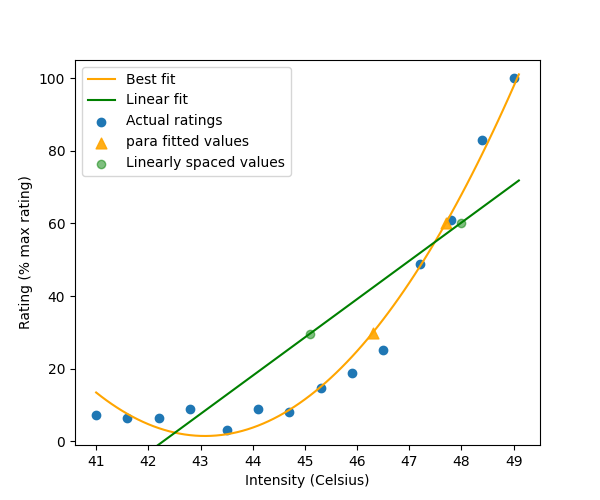

Values plotted in this chart, from the file beside it:
, linear, hyper, para, expo, win_model, target_ratings, selected_intensities, extrapolated_ratings
fitted, [-13.51827811 -12.46458388 -11.41088966 …, [-13.45619063 -12.33080708 -11.20824989 …, [ 13.45821151  12.33760871  11.27205116 …, [28.62950479 28.62950479 28.62950479 28.…, para, [30.0, 60.0], [46.300000000000075, 47.700000000000095], [29.918631294678562, 60.08289370535476]
sse, 3438, 3737, 235.9, 13073, para, [30.0, 60.0], [46.300000000000075, 47.700000000000095], [29.918631294678562, 60.08289370535476]
params, [-445.53291097   10.53694227    1.      …, [ 8.81616211e+02 -7.10999644e+04  3.8434…, [ 5.11074375e+03 -2.37166821e+02  2.7522…, [ 28.62950479 -18.81541855 -72.81849745], para, [30.0, 60.0], [46.300000000000075, 47.700000000000095], [29.918631294678562, 60.08289370535476]
stim_val, [45.10000000000006, 48.0000000000001], [45.10000000000006, 48.1000000000001], [46.300000000000075, 47.700000000000095], [41.0, 41.0], para, [30.0, 60.0], [46.300000000000075, 47.700000000000095], [29.918631294678562, 60.08289370535476]
fitted_val, [29.683185178178746, 60.240317746708854], [30.475123604570967, 59.982570859662815], [29.918631294678562, 60.08289370535476], [28.629504791934753, 28.629504791934753], para, [30.0, 60.0], [46.300000000000075, 47.700000000000095], [29.918631294678562, 60.08289370535476]
